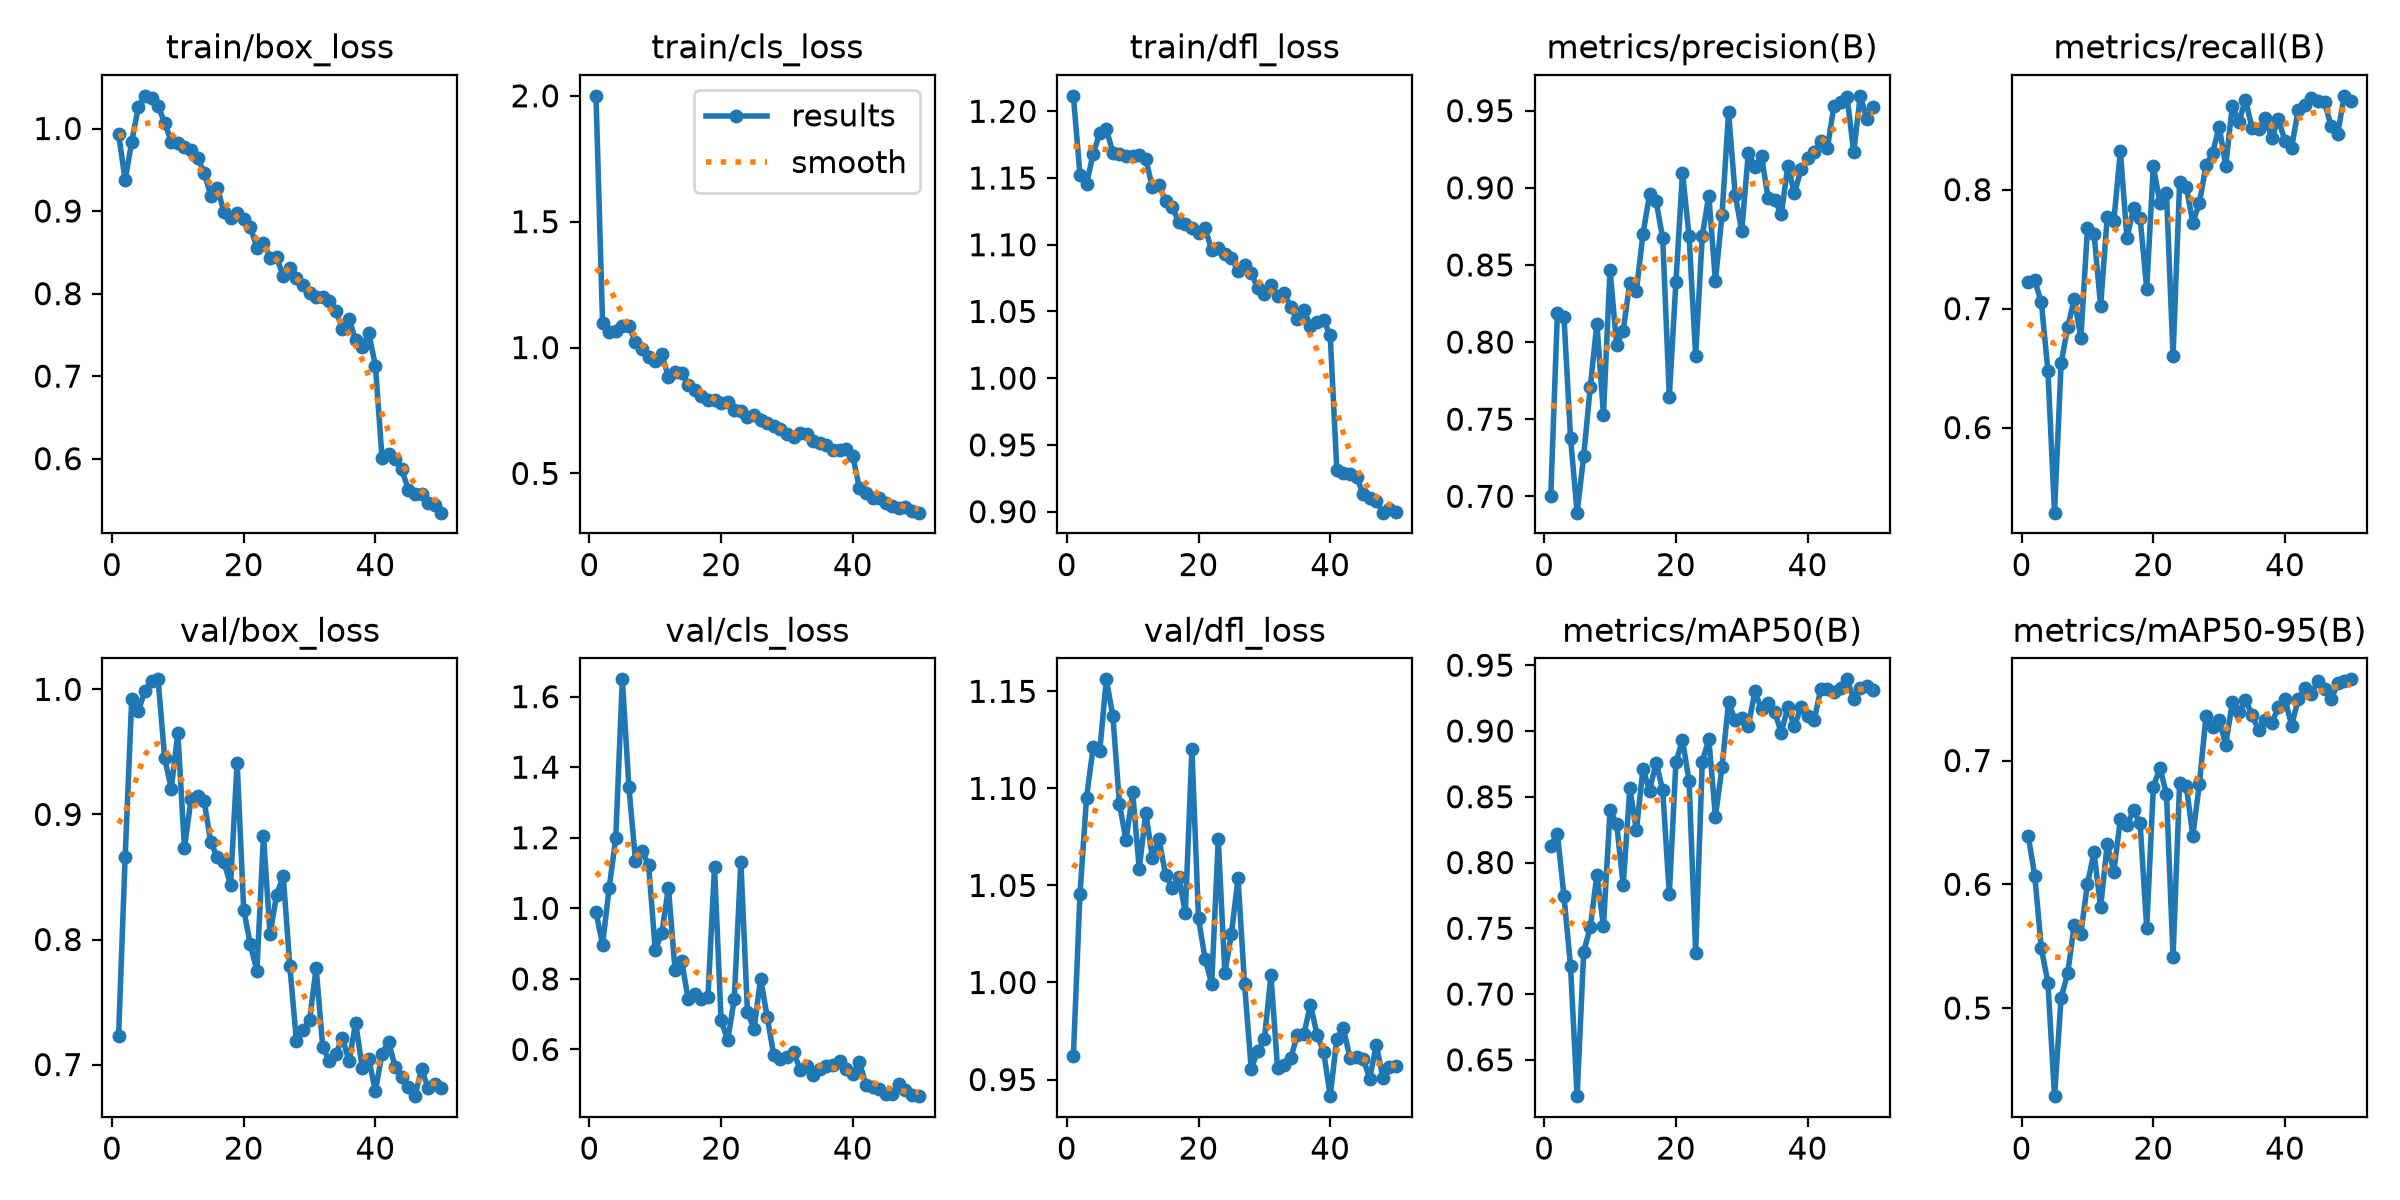

The data file committed next to this chart (first rows):
epoch, time, train/box_loss, train/cls_loss, train/dfl_loss, metrics/precision(B), metrics/recall(B), metrics/mAP50(B), metrics/mAP50-95(B), val/box_loss, val/cls_loss, val/dfl_loss, lr/pg0, lr/pg1, lr/pg2
1, 36.93, 0.9935, 2, 1.212, 0.7003, 0.7226, 0.8128, 0.6392, 0.7229, 0.9888, 0.9622, 0.003284, 0.003284, 0.07044
2, 41.87, 0.9373, 1.099, 1.153, 0.8185, 0.7236, 0.8219, 0.6068, 0.8663, 0.8975, 1.046, 0.006487, 0.006487, 0.04031
3, 46.66, 0.9842, 1.062, 1.145, 0.8165, 0.7052, 0.7747, 0.5482, 0.9925, 1.057, 1.095, 0.009557, 0.009557, 0.01005
4, 51.49, 1.026, 1.066, 1.168, 0.7379, 0.6475, 0.7211, 0.5205, 0.9826, 1.199, 1.121, 0.009406, 0.009406, 0.009406
5, 56.46, 1.04, 1.085, 1.183, 0.6894, 0.5284, 0.6224, 0.4288, 0.9988, 1.649, 1.119, 0.009208, 0.009208, 0.009208
6, 61.55, 1.037, 1.086, 1.187, 0.7261, 0.6539, 0.7323, 0.5083, 1.007, 1.344, 1.156, 0.00901, 0.00901, 0.00901
7, 66.65, 1.027, 1.022, 1.169, 0.7711, 0.6844, 0.7507, 0.5279, 1.008, 1.134, 1.137, 0.008812, 0.008812, 0.008812
8, 71.83, 1.007, 0.9928, 1.168, 0.8119, 0.7082, 0.7906, 0.5675, 0.9449, 1.163, 1.092, 0.008614, 0.008614, 0.008614
9, 77.19, 0.9841, 0.9629, 1.167, 0.753, 0.6753, 0.7517, 0.5602, 0.9207, 1.121, 1.073, 0.008416, 0.008416, 0.008416
10, 82.56, 0.9825, 0.9461, 1.166, 0.8469, 0.7674, 0.8397, 0.6004, 0.9652, 0.8818, 1.098, 0.008218, 0.008218, 0.008218
11, 87.76, 0.9777, 0.9727, 1.167, 0.7981, 0.763, 0.8294, 0.6258, 0.8731, 0.9305, 1.059, 0.00802, 0.00802, 0.00802
12, 93.11, 0.9734, 0.8822, 1.164, 0.8074, 0.7022, 0.7829, 0.5813, 0.9123, 1.059, 1.087, 0.007822, 0.007822, 0.007822
13, 98.56, 0.9645, 0.9021, 1.143, 0.8386, 0.7767, 0.8563, 0.6324, 0.9147, 0.8258, 1.064, 0.007624, 0.007624, 0.007624
14, 104, 0.9463, 0.8984, 1.145, 0.8333, 0.7734, 0.8247, 0.61, 0.9104, 0.8522, 1.074, 0.007426, 0.007426, 0.007426
15, 109.4, 0.9188, 0.8531, 1.133, 0.87, 0.8325, 0.8711, 0.6526, 0.8777, 0.7418, 1.055, 0.007228, 0.007228, 0.007228
16, 114.9, 0.9284, 0.8308, 1.128, 0.8958, 0.7591, 0.8547, 0.6478, 0.866, 0.7583, 1.049, 0.00703, 0.00703, 0.00703
17, 120.6, 0.8986, 0.8067, 1.117, 0.8912, 0.7842, 0.876, 0.6599, 0.862, 0.7438, 1.054, 0.006832, 0.006832, 0.006832
18, 126, 0.8921, 0.7922, 1.116, 0.8672, 0.7759, 0.8548, 0.6492, 0.8437, 0.7477, 1.036, 0.006634, 0.006634, 0.006634
19, 131.7, 0.8971, 0.7909, 1.112, 0.7647, 0.7166, 0.7759, 0.5644, 0.9415, 1.116, 1.12, 0.006436, 0.006436, 0.006436
20, 137.2, 0.8903, 0.7802, 1.109, 0.8387, 0.8196, 0.8762, 0.6782, 0.8239, 0.6826, 1.033, 0.006238, 0.006238, 0.006238
21, 142.8, 0.8812, 0.7844, 1.113, 0.9099, 0.7891, 0.8931, 0.6943, 0.7962, 0.626, 1.012, 0.00604, 0.00604, 0.00604
22, 148.3, 0.8554, 0.7534, 1.096, 0.8688, 0.7971, 0.862, 0.6728, 0.7749, 0.7427, 0.9993, 0.005842, 0.005842, 0.005842
23, 153.9, 0.8617, 0.7461, 1.098, 0.7911, 0.6599, 0.7316, 0.5415, 0.8829, 1.132, 1.074, 0.005644, 0.005644, 0.005644
24, 159.3, 0.8436, 0.7228, 1.093, 0.8689, 0.8062, 0.8765, 0.6821, 0.8043, 0.7066, 1.005, 0.005446, 0.005446, 0.005446
25, 164.9, 0.8439, 0.7316, 1.09, 0.895, 0.8025, 0.8939, 0.6798, 0.8357, 0.6586, 1.025, 0.005248, 0.005248, 0.005248
26, 170.2, 0.8209, 0.7128, 1.081, 0.8396, 0.7721, 0.8348, 0.6393, 0.8508, 0.801, 1.054, 0.00505, 0.00505, 0.00505
27, 175.8, 0.8315, 0.7015, 1.085, 0.8821, 0.7888, 0.8726, 0.6813, 0.7792, 0.6921, 0.999, 0.004852, 0.004852, 0.004852
28, 181.3, 0.8187, 0.6896, 1.079, 0.949, 0.8203, 0.922, 0.7357, 0.7189, 0.5837, 0.9557, 0.004654, 0.004654, 0.004654
29, 186.8, 0.8109, 0.678, 1.067, 0.8955, 0.8306, 0.908, 0.7274, 0.7274, 0.5744, 0.9647, 0.004456, 0.004456, 0.004456
30, 192.3, 0.8004, 0.6546, 1.063, 0.872, 0.853, 0.9096, 0.7328, 0.7352, 0.5791, 0.9707, 0.004258, 0.004258, 0.004258
31, 198.1, 0.7959, 0.6465, 1.07, 0.9227, 0.8202, 0.9038, 0.7128, 0.7774, 0.5941, 1.004, 0.00406, 0.00406, 0.00406
32, 203.5, 0.7953, 0.662, 1.062, 0.9138, 0.8705, 0.9301, 0.747, 0.7141, 0.5431, 0.956, 0.003862, 0.003862, 0.003862
33, 208.9, 0.7908, 0.658, 1.064, 0.9206, 0.8569, 0.9163, 0.7388, 0.7028, 0.5541, 0.9575, 0.003664, 0.003664, 0.003664
34, 214.2, 0.7789, 0.6268, 1.053, 0.8932, 0.8757, 0.921, 0.7492, 0.7088, 0.5291, 0.9611, 0.003466, 0.003466, 0.003466
35, 219.9, 0.7573, 0.62, 1.044, 0.8924, 0.8515, 0.9146, 0.7367, 0.7211, 0.5452, 0.9727, 0.003268, 0.003268, 0.003268
36, 225.5, 0.769, 0.6142, 1.051, 0.8828, 0.8507, 0.8988, 0.7243, 0.7026, 0.5534, 0.9733, 0.00307, 0.00307, 0.00307
37, 231.1, 0.7437, 0.5936, 1.039, 0.9144, 0.8598, 0.9183, 0.7326, 0.7336, 0.5574, 0.9887, 0.002872, 0.002872, 0.002872
38, 236.6, 0.735, 0.5923, 1.042, 0.8963, 0.8436, 0.9036, 0.73, 0.6972, 0.5685, 0.9731, 0.002674, 0.002674, 0.002674
39, 242.1, 0.7517, 0.5951, 1.044, 0.9121, 0.859, 0.9182, 0.7435, 0.7042, 0.5458, 0.9644, 0.002476, 0.002476, 0.002476
40, 247.4, 0.7126, 0.5689, 1.032, 0.9195, 0.841, 0.9111, 0.7496, 0.6789, 0.5294, 0.9415, 0.002278, 0.002278, 0.002278
41, 261, 0.6013, 0.441, 0.9316, 0.9232, 0.8354, 0.9083, 0.7281, 0.7088, 0.5655, 0.9711, 0.00208, 0.00208, 0.00208
42, 266.1, 0.6053, 0.4207, 0.9292, 0.9304, 0.867, 0.9318, 0.7495, 0.718, 0.4985, 0.9764, 0.001882, 0.001882, 0.001882
43, 271.7, 0.5991, 0.4029, 0.9281, 0.9257, 0.8716, 0.9317, 0.7587, 0.6983, 0.4942, 0.9611, 0.001684, 0.001684, 0.001684
44, 277, 0.5873, 0.4016, 0.9262, 0.9532, 0.8767, 0.9298, 0.7535, 0.6898, 0.4879, 0.9617, 0.001486, 0.001486, 0.001486
45, 282.4, 0.5624, 0.3823, 0.9132, 0.9555, 0.8742, 0.9328, 0.7645, 0.6817, 0.4733, 0.9607, 0.001288, 0.001288, 0.001288
46, 287.9, 0.5571, 0.3688, 0.9105, 0.9586, 0.8735, 0.9393, 0.7579, 0.6747, 0.4726, 0.9505, 0.00109, 0.00109, 0.00109
47, 293.3, 0.5572, 0.3644, 0.9083, 0.9233, 0.8534, 0.9244, 0.7493, 0.6965, 0.5035, 0.9679, 0.000892, 0.000892, 0.000892
48, 298.8, 0.5457, 0.3673, 0.8992, 0.9596, 0.8471, 0.9327, 0.7623, 0.6816, 0.4847, 0.951, 0.000694, 0.000694, 0.000694
49, 304.3, 0.5434, 0.35, 0.9017, 0.9443, 0.8789, 0.9339, 0.7645, 0.6845, 0.4708, 0.9566, 0.000496, 0.000496, 0.000496
50, 309.9, 0.5346, 0.3441, 0.8997, 0.9526, 0.8744, 0.9314, 0.7656, 0.6814, 0.4677, 0.9569, 0.000298, 0.000298, 0.000298
